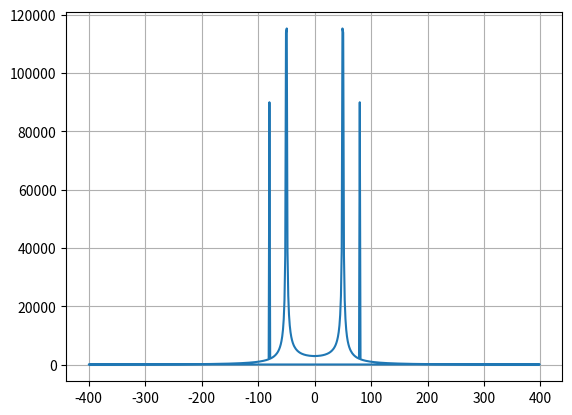

Source code (Python):
from scipy.fft import fft, fftfreq
import numpy as np
# Number of sample points
N = 600
# sample spacing
T = 1.0 / 800.0
x = np.linspace(0.0, N*T, N, endpoint=False)
y = np.sin(50.0 * 2.0*np.pi*x) + 0.5*np.sin(80.0 * 2.0*np.pi*x)
yf = fft(y)
xf = fftfreq(N, T)
import matplotlib.pyplot as plt
plt.plot(xf, N * np.abs(yf))
plt.grid()
plt.show()